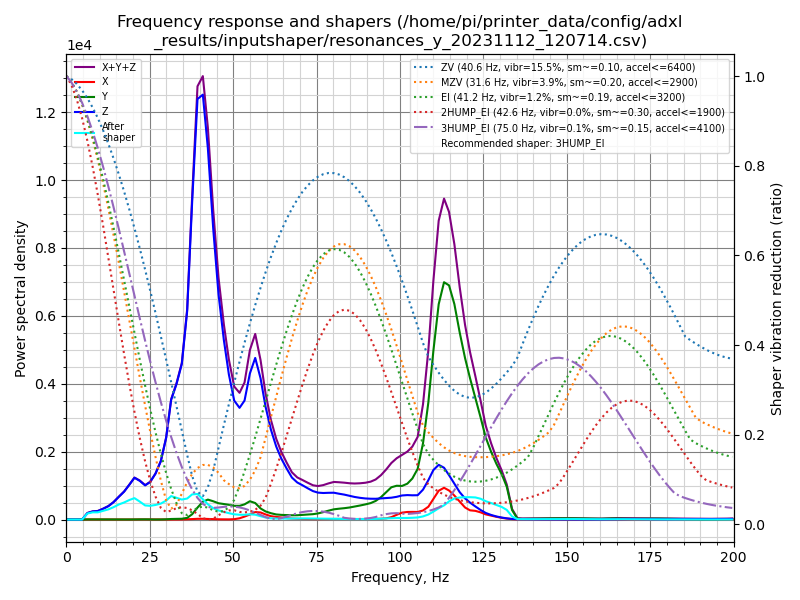

The data file committed next to this chart (first rows):
freq, psd_x, psd_y, psd_z, psd_xyz
0.0, 1.273e+01, 7.915e+01, 3.249e+02, 4.168e+02
1.6, 2.632e+01, 6.125e+01, 2.070e+02, 2.945e+02
3.1, 2.449e+01, 2.427e+01, 4.924e+01, 9.801e+01
4.7, 2.262e+01, 2.450e+01, 3.306e+02, 3.777e+02
6.3, 2.289e+01, 2.650e+01, 1.203e+03, 1.253e+03
7.9, 2.194e+01, 2.789e+01, 1.894e+03, 1.944e+03
9.4, 2.265e+01, 2.584e+01, 2.355e+03, 2.403e+03
11.0, 2.285e+01, 2.445e+01, 3.516e+03, 3.563e+03
12.6, 2.245e+01, 2.463e+01, 5.023e+03, 5.070e+03
14.1, 2.272e+01, 2.607e+01, 7.229e+03, 7.277e+03
15.7, 2.265e+01, 2.882e+01, 1.057e+04, 1.062e+04
17.3, 2.374e+01, 2.940e+01, 1.431e+04, 1.437e+04
18.9, 2.284e+01, 4.153e+01, 1.956e+04, 1.963e+04
20.4, 4.008e+01, 6.755e+01, 2.524e+04, 2.534e+04
22.0, 1.006e+02, 1.299e+02, 2.517e+04, 2.540e+04
23.6, 8.742e+01, 1.431e+02, 2.384e+04, 2.407e+04
25.1, 3.483e+01, 7.329e+01, 2.786e+04, 2.797e+04
26.7, 2.195e+01, 4.043e+01, 3.621e+04, 3.627e+04
28.3, 2.361e+01, 6.715e+01, 4.878e+04, 4.888e+04
29.9, 3.412e+01, 2.064e+02, 7.221e+04, 7.245e+04
31.4, 5.325e+01, 5.193e+02, 1.111e+05, 1.116e+05
33.0, 6.382e+01, 6.974e+02, 1.320e+05, 1.328e+05
34.6, 1.316e+02, 8.104e+02, 1.591e+05, 1.601e+05
36.2, 2.815e+02, 1.810e+03, 2.228e+05, 2.249e+05
37.7, 5.183e+02, 5.926e+03, 3.539e+05, 3.603e+05
39.3, 8.463e+02, 1.387e+04, 4.880e+05, 5.028e+05
40.9, 9.097e+02, 2.152e+04, 5.131e+05, 5.355e+05
42.4, 7.304e+02, 2.497e+04, 4.651e+05, 4.908e+05
44.0, 5.211e+02, 2.377e+04, 3.783e+05, 4.026e+05
45.6, 3.647e+02, 2.196e+04, 3.032e+05, 3.256e+05
47.2, 2.747e+02, 2.158e+04, 2.500e+05, 2.719e+05
48.7, 2.655e+02, 2.122e+04, 2.086e+05, 2.301e+05
50.3, 5.368e+02, 2.040e+04, 1.766e+05, 1.975e+05
51.9, 1.946e+03, 2.099e+04, 1.711e+05, 1.941e+05
53.4, 4.643e+03, 2.395e+04, 1.875e+05, 2.160e+05
55.0, 8.189e+03, 2.974e+04, 2.371e+05, 2.750e+05
56.6, 1.249e+04, 2.757e+04, 2.699e+05, 3.100e+05
58.2, 1.217e+04, 1.906e+04, 2.425e+05, 2.737e+05
59.7, 9.008e+03, 1.431e+04, 1.987e+05, 2.220e+05
61.3, 6.117e+03, 1.147e+04, 1.627e+05, 1.803e+05
62.9, 4.844e+03, 9.453e+03, 1.355e+05, 1.498e+05
64.4, 3.992e+03, 8.892e+03, 1.161e+05, 1.290e+05
66.0, 2.763e+03, 8.760e+03, 9.954e+04, 1.111e+05
67.6, 1.975e+03, 8.497e+03, 8.371e+04, 9.419e+04
69.2, 1.529e+03, 8.783e+03, 7.567e+04, 8.598e+04
70.7, 1.240e+03, 9.672e+03, 7.177e+04, 8.269e+04
72.3, 1.122e+03, 1.071e+04, 6.681e+04, 7.864e+04
73.9, 9.660e+02, 1.173e+04, 6.205e+04, 7.474e+04
75.4, 9.515e+02, 1.361e+04, 5.987e+04, 7.443e+04
77.0, 1.109e+03, 1.681e+04, 6.029e+04, 7.821e+04
78.6, 1.250e+03, 2.065e+04, 6.201e+04, 8.391e+04
80.2, 1.281e+03, 2.421e+04, 6.343e+04, 8.892e+04
81.7, 1.485e+03, 2.611e+04, 6.227e+04, 8.987e+04
83.3, 1.402e+03, 2.792e+04, 6.124e+04, 9.057e+04
84.9, 1.132e+03, 3.021e+04, 5.951e+04, 9.085e+04
86.4, 1.157e+03, 3.314e+04, 5.755e+04, 9.185e+04
88.0, 1.357e+03, 3.639e+04, 5.637e+04, 9.412e+04
89.6, 1.467e+03, 3.999e+04, 5.575e+04, 9.720e+04
91.2, 1.651e+03, 4.422e+04, 5.599e+04, 1.019e+05
92.7, 1.892e+03, 5.086e+04, 5.678e+04, 1.095e+05
... 68 more rows
